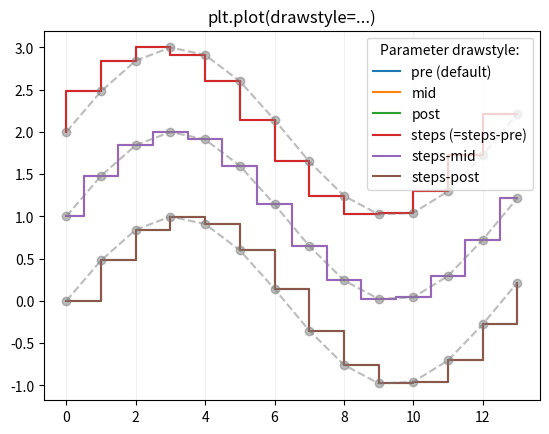

Recreate this plot in Python.
import numpy as np
import matplotlib.pyplot as plt

x = np.arange(14)
y = np.sin(x / 2)

plt.step(x, y + 2, label='pre (default)')
plt.plot(x, y + 2, 'o--', color='grey', alpha=0.3)

plt.step(x, y + 1, where='mid', label='mid')
plt.plot(x, y + 1, 'o--', color='grey', alpha=0.3)

plt.step(x, y, where='post', label='post')
plt.plot(x, y, 'o--', color='grey', alpha=0.3)

plt.grid(axis='x', color='0.95')
plt.legend(title='Parameter where:')
plt.title('plt.step(where=...)')
plt.show()
plt.plot(x, y + 2, drawstyle='steps', label='steps (=steps-pre)')
plt.plot(x, y + 2, 'o--', color='grey', alpha=0.3)

plt.plot(x, y + 1, drawstyle='steps-mid', label='steps-mid')
plt.plot(x, y + 1, 'o--', color='grey', alpha=0.3)

plt.plot(x, y, drawstyle='steps-post', label='steps-post')
plt.plot(x, y, 'o--', color='grey', alpha=0.3)

plt.grid(axis='x', color='0.95')
plt.legend(title='Parameter drawstyle:')
plt.title('plt.plot(drawstyle=...)')
plt.show()